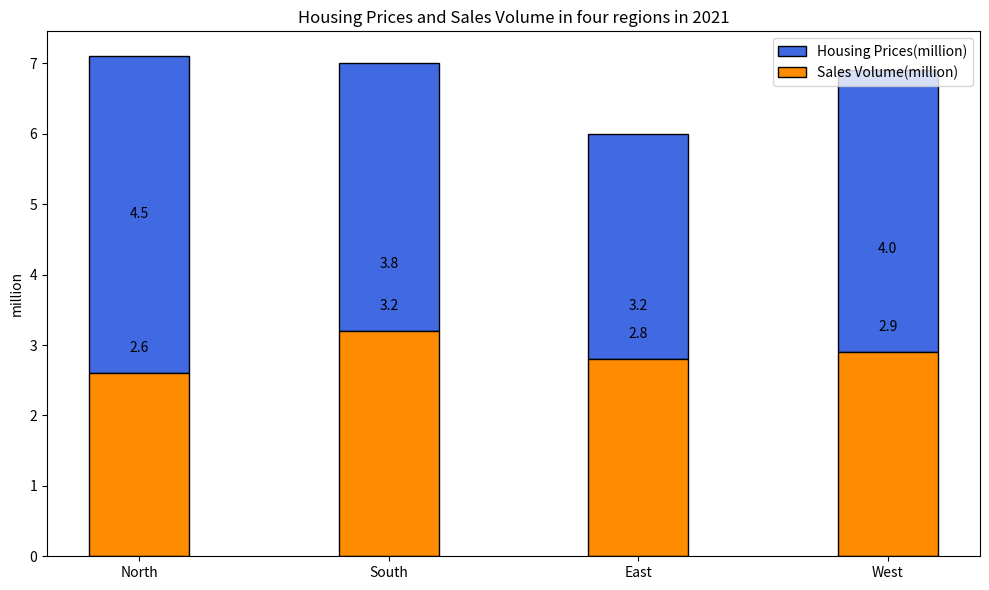

Write Python code to recreate this figure. (Note: this script raises an exception after producing the figure.)

import matplotlib.pyplot as plt
import numpy as np

Region=['North','South','East','West']
Housing_Prices=[4.5,3.8,3.2,4.0]
Sales_Volume=[2.6,3.2,2.8,2.9]

fig,ax = plt.subplots(figsize=(10,6))
ax.bar(Region, Housing_Prices, width=0.4, label='Housing Prices(million)', bottom=np.array(Sales_Volume), color='royalblue', edgecolor='black')
ax.bar(Region, Sales_Volume, width=0.4, label='Sales Volume(million)', color='darkorange', edgecolor='black')
ax.set_title('Housing Prices and Sales Volume in four regions in 2021')
ax.set_ylabel('million')
ax.legend()
ax.set_xticks(Region)

for i,j in zip(Region,Housing_Prices):
    ax.annotate(str(j), xy=(i, j+0.3), ha='center')
for i,j in zip(Region,Sales_Volume):
    ax.annotate(str(j), xy=(i, j+0.3), ha='center')

fig.tight_layout()
fig.savefig('Bar Chart/png/486.png')
plt.close()
